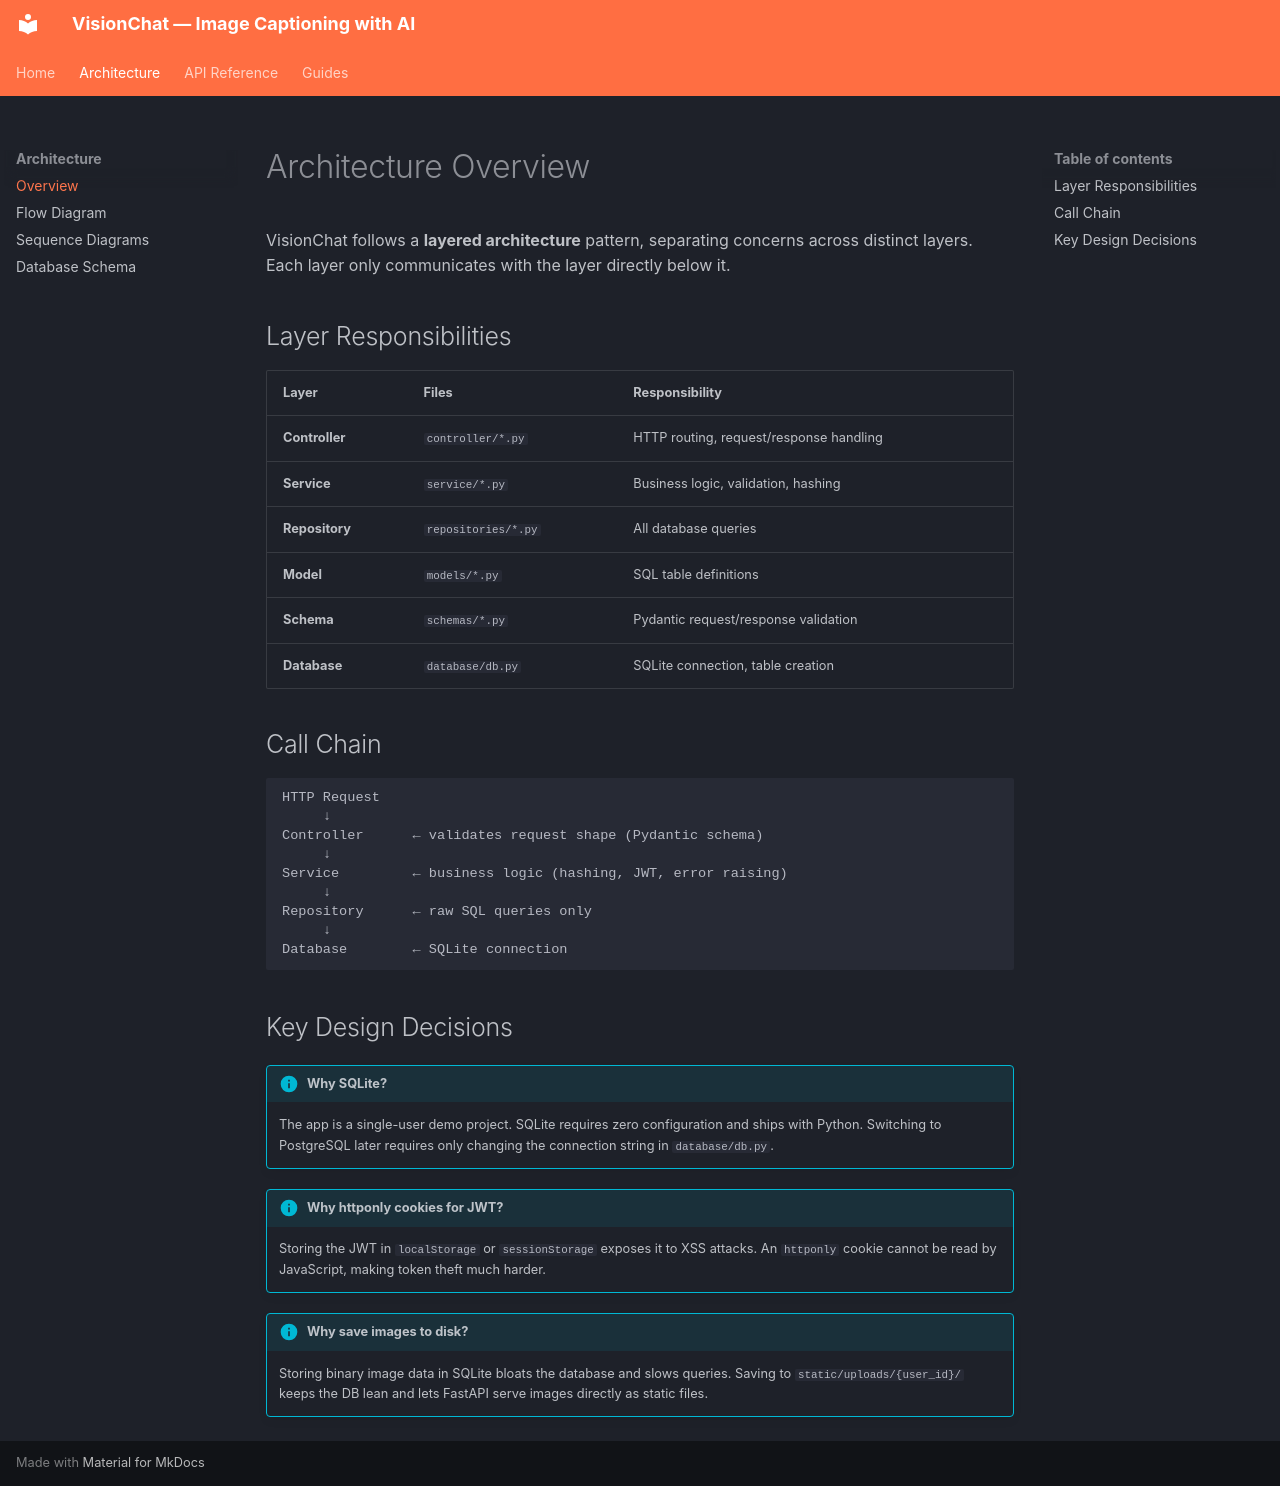

repository: 37-haris/AI_NLP_CV · page: architecture/overview/index.html · generator: mkdocs

# Architecture Overview

VisionChat follows a **layered architecture** pattern, separating concerns across distinct layers. Each layer only communicates with the layer directly below it.

## Layer Responsibilities

| Layer | Files | Responsibility |
|---|---|---|
| **Controller** | `controller/*.py` | HTTP routing, request/response handling |
| **Service** | `service/*.py` | Business logic, validation, hashing |
| **Repository** | `repositories/*.py` | All database queries |
| **Model** | `models/*.py` | SQL table definitions |
| **Schema** | `schemas/*.py` | Pydantic request/response validation |
| **Database** | `database/db.py` | SQLite connection, table creation |

## Call Chain

```
HTTP Request
     ↓
Controller      ← validates request shape (Pydantic schema)
     ↓
Service         ← business logic (hashing, JWT, error raising)
     ↓
Repository      ← raw SQL queries only
     ↓
Database        ← SQLite connection
```

## Key Design Decisions

!!! info "Why SQLite?"
    The app is a single-user demo project. SQLite requires zero configuration and ships with Python. Switching to PostgreSQL later requires only changing the connection string in `database/db.py`.

!!! info "Why httponly cookies for JWT?"
    Storing the JWT in `localStorage` or `sessionStorage` exposes it to XSS attacks. An `httponly` cookie cannot be read by JavaScript, making token theft much harder.

!!! info "Why save images to disk?"
    Storing binary image data in SQLite bloats the database and slows queries. Saving to `static/uploads/{user_id}/` keeps the DB lean and lets FastAPI serve images directly as static files.
